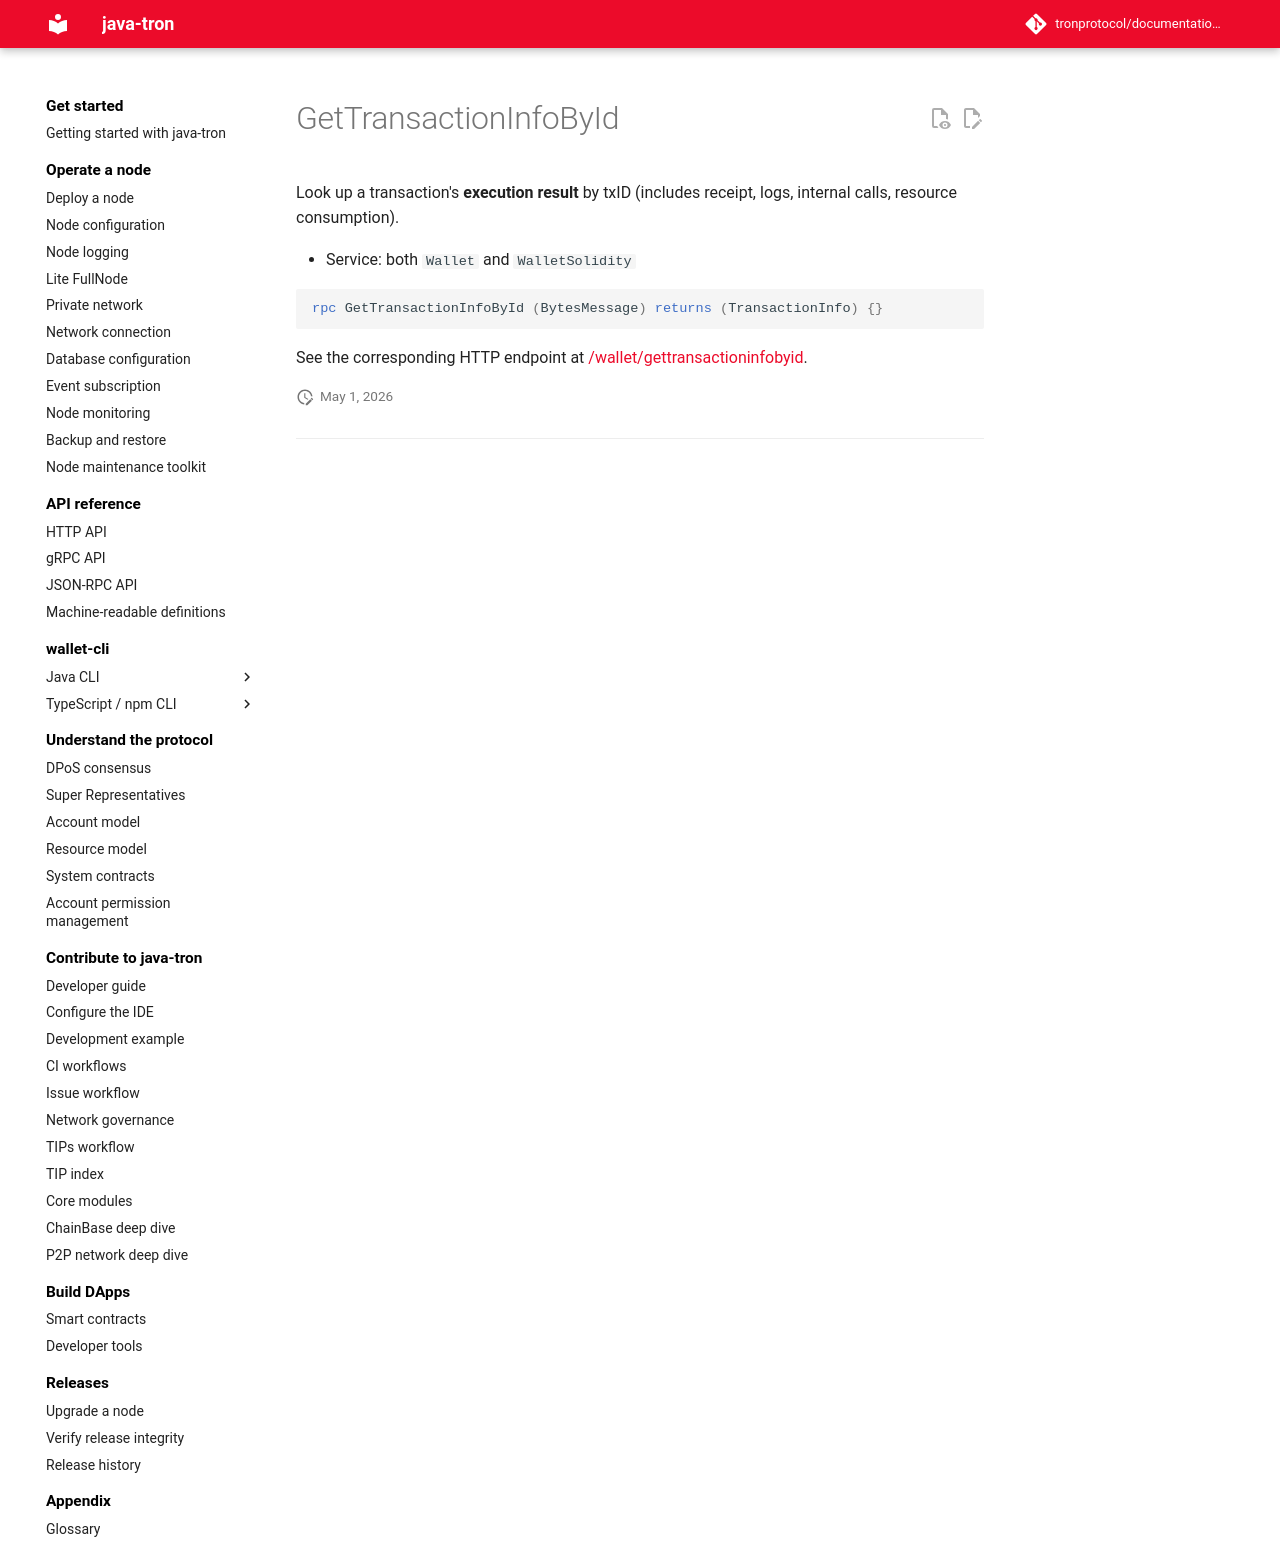

repository: tronprotocol/documentation-en · page: api/rpc/block-and-tx-query/GetTransactionInfoById/index.html · generator: mkdocs

# GetTransactionInfoById

Look up a transaction's **execution result** by txID (includes receipt, logs, internal calls, resource consumption).

- Service: both `Wallet` and `WalletSolidity`

```protobuf
rpc GetTransactionInfoById (BytesMessage) returns (TransactionInfo) {}
```

See the corresponding HTTP endpoint at [/wallet/gettransactioninfobyid](../../http/block-and-tx-query/gettransactioninfobyid.md).
